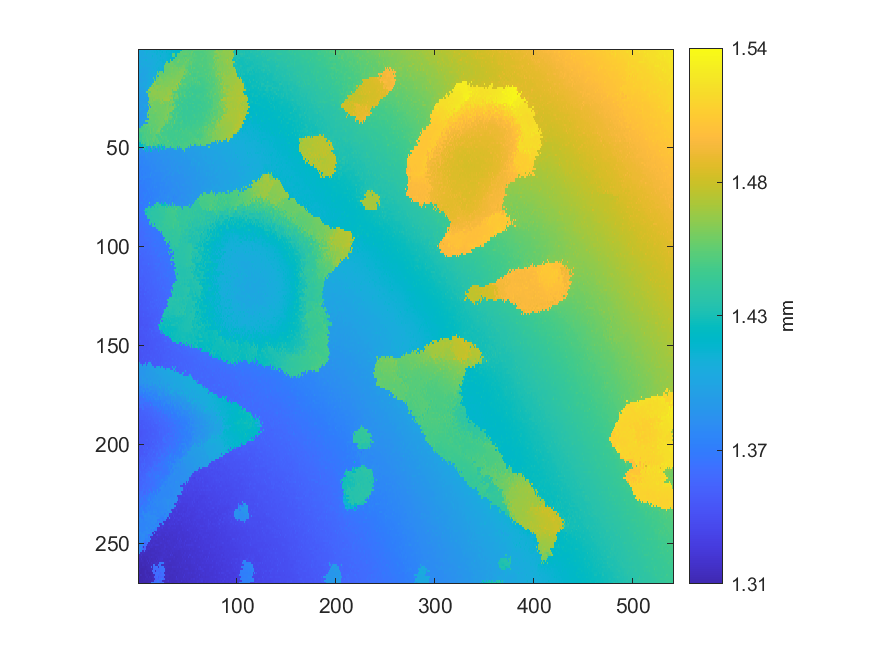

Values plotted in this chart, from the file beside it:
1.40256869143522, 1.40159022015357, 1.40139053213691, 1.40123078172358, 1.40246884742688, 1.40162017335607, 1.40716151581846, 1.40423608637435, 1.40450566519684, 1.40351720951436, 1.40306791147687, 1.40438585238685, 1.40433593038268, 1.40525449525933, 1.40547415207766, 1.40692189019846, 1.40637274815264, 1.40632282614847, 1.41010691406423, 1.40771065786428, 1.40683203059096, 1.41124513575921, 1.41272282708251, 1.40874903555093
1.401, 1.401, 1.4, 1.402, 1.401, 1.401, 1.402, 1.402, 1.407, 1.407, 1.403, 1.404, 1.405, 1.407, 1.407, 1.407, 1.41, 1.407, 1.408, 1.411, 1.406, 1.408, 1.408, 1.409
1.4, 1.4, 1.402, 1.4, 1.4, 1.4, 1.403, 1.402, 1.407, 1.402, 1.402, 1.403, 1.404, 1.404, 1.403, 1.404, 1.404, 1.404, 1.41, 1.408, 1.407, 1.407, 1.409, 1.407
1.4, 1.4, 1.4, 1.401, 1.401, 1.402, 1.402, 1.401, 1.403, 1.402, 1.403, 1.403, 1.403, 1.404, 1.411, 1.405, 1.404, 1.404, 1.405, 1.406, 1.406, 1.405, 1.413, 1.408
1.4, 1.401, 1.404, 1.4, 1.399, 1.399, 1.4, 1.4, 1.4, 1.402, 1.403, 1.403, 1.404, 1.406, 1.406, 1.403, 1.406, 1.404, 1.404, 1.407, 1.407, 1.406, 1.407, 1.406
1.401, 1.401, 1.4, 1.401, 1.402, 1.401, 1.402, 1.407, 1.407, 1.401, 1.401, 1.402, 1.403, 1.403, 1.403, 1.404, 1.404, 1.404, 1.404, 1.405, 1.405, 1.407, 1.41, 1.408
1.4, 1.398, 1.399, 1.4, 1.401, 1.401, 1.402, 1.401, 1.401, 1.404, 1.402, 1.401, 1.403, 1.402, 1.403, 1.404, 1.404, 1.405, 1.405, 1.407, 1.407, 1.406, 1.406, 1.407
1.401, 1.401, 1.399, 1.403, 1.404, 1.4, 1.401, 1.403, 1.401, 1.401, 1.401, 1.401, 1.401, 1.402, 1.403, 1.403, 1.403, 1.405, 1.407, 1.406, 1.405, 1.406, 1.406, 1.406
1.399, 1.398, 1.398, 1.399, 1.4, 1.403, 1.399, 1.399, 1.401, 1.404, 1.403, 1.403, 1.403, 1.403, 1.403, 1.405, 1.404, 1.406, 1.404, 1.404, 1.406, 1.407, 1.407, 1.408
1.397, 1.398, 1.404, 1.399, 1.397, 1.399, 1.399, 1.398, 1.399, 1.4, 1.4, 1.4, 1.401, 1.403, 1.404, 1.407, 1.403, 1.403, 1.407, 1.406, 1.41, 1.408, 1.407, 1.407
1.397, 1.397, 1.397, 1.397, 1.398, 1.397, 1.397, 1.399, 1.399, 1.399, 1.401, 1.402, 1.401, 1.401, 1.402, 1.403, 1.405, 1.403, 1.404, 1.408, 1.408, 1.41, 1.407, 1.408
1.396, 1.396, 1.401, 1.401, 1.397, 1.397, 1.398, 1.399, 1.398, 1.399, 1.399, 1.401, 1.403, 1.407, 1.404, 1.403, 1.406, 1.407, 1.409, 1.456, 1.408, 1.455, 1.455, 1.455
1.396, 1.396, 1.397, 1.396, 1.397, 1.397, 1.398, 1.397, 1.398, 1.398, 1.404, 1.403, 1.4, 1.4, 1.403, 1.401, 1.402, 1.403, 1.404, 1.455, 1.455, 1.455, 1.455, 1.455
1.394, 1.394, 1.397, 1.396, 1.397, 1.397, 1.397, 1.397, 1.404, 1.401, 1.4, 1.401, 1.4, 1.402, 1.403, 1.402, 1.403, 1.403, 1.459, 1.408, 1.408, 1.459, 1.457, 1.456
1.394, 1.395, 1.394, 1.397, 1.398, 1.4, 1.397, 1.398, 1.398, 1.399, 1.402, 1.403, 1.401, 1.402, 1.402, 1.453, 1.403, 1.404, 1.456, 1.456, 1.456, 1.458, 1.461, 1.457
1.394, 1.401, 1.394, 1.395, 1.396, 1.397, 1.397, 1.396, 1.398, 1.4, 1.401, 1.401, 1.403, 1.402, 1.403, 1.404, 1.452, 1.407, 1.462, 1.456, 1.459, 1.462, 1.462, 1.462
1.393, 1.393, 1.396, 1.396, 1.397, 1.398, 1.4, 1.398, 1.397, 1.401, 1.403, 1.404, 1.404, 1.403, 1.403, 1.404, 1.465, 1.461, 1.459, 1.457, 1.46, 1.459, 1.459, 1.461
1.396, 1.395, 1.398, 1.397, 1.397, 1.4, 1.402, 1.397, 1.397, 1.401, 1.4, 1.402, 1.404, 1.406, 1.45, 1.464, 1.465, 1.464, 1.455, 1.456, 1.457, 1.459, 1.46, 1.461
1.393, 1.394, 1.396, 1.399, 1.4, 1.395, 1.397, 1.397, 1.403, 1.401, 1.401, 1.402, 1.402, 1.454, 1.465, 1.454, 1.465, 1.463, 1.465, 1.465, 1.464, 1.463, 1.466, 1.461
1.392, 1.391, 1.396, 1.393, 1.395, 1.396, 1.398, 1.399, 1.402, 1.401, 1.401, 1.452, 1.466, 1.465, 1.465, 1.464, 1.46, 1.464, 1.465, 1.465, 1.463, 1.464, 1.462, 1.463
1.393, 1.392, 1.392, 1.395, 1.395, 1.392, 1.394, 1.395, 1.396, 1.397, 1.466, 1.466, 1.465, 1.465, 1.465, 1.465, 1.465, 1.464, 1.464, 1.459, 1.464, 1.462, 1.463, 1.464
1.393, 1.394, 1.392, 1.392, 1.393, 1.393, 1.393, 1.394, 1.457, 1.456, 1.453, 1.453, 1.455, 1.465, 1.465, 1.465, 1.465, 1.465, 1.465, 1.465, 1.466, 1.465, 1.467, 1.465
1.391, 1.392, 1.391, 1.391, 1.394, 1.393, 1.393, 1.394, 1.395, 1.395, 1.465, 1.463, 1.465, 1.464, 1.465, 1.465, 1.466, 1.465, 1.464, 1.465, 1.465, 1.465, 1.465, 1.465
1.391, 1.394, 1.39, 1.391, 1.392, 1.393, 1.395, 1.394, 1.395, 1.396, 1.463, 1.462, 1.463, 1.462, 1.463, 1.465, 1.463, 1.464, 1.464, 1.463, 1.464, 1.465, 1.465, 1.465
1.39, 1.39, 1.391, 1.391, 1.391, 1.392, 1.393, 1.393, 1.394, 1.393, 1.395, 1.46, 1.461, 1.462, 1.462, 1.462, 1.462, 1.465, 1.465, 1.466, 1.463, 1.465, 1.465, 1.465
1.389, 1.389, 1.39, 1.39, 1.39, 1.39, 1.391, 1.393, 1.394, 1.395, 1.396, 1.461, 1.46, 1.464, 1.458, 1.467, 1.464, 1.463, 1.46, 1.46, 1.46, 1.46, 1.466, 1.466
1.389, 1.393, 1.392, 1.39, 1.391, 1.391, 1.39, 1.391, 1.392, 1.394, 1.459, 1.459, 1.46, 1.461, 1.461, 1.459, 1.458, 1.458, 1.457, 1.458, 1.459, 1.462, 1.461, 1.466
1.389, 1.389, 1.39, 1.391, 1.392, 1.393, 1.393, 1.391, 1.393, 1.394, 1.394, 1.461, 1.458, 1.457, 1.457, 1.458, 1.457, 1.459, 1.458, 1.457, 1.457, 1.458, 1.466, 1.465
1.39, 1.389, 1.389, 1.393, 1.393, 1.394, 1.397, 1.394, 1.394, 1.394, 1.459, 1.394, 1.459, 1.462, 1.46, 1.459, 1.457, 1.457, 1.457, 1.458, 1.458, 1.457, 1.458, 1.459
1.389, 1.389, 1.389, 1.389, 1.389, 1.39, 1.394, 1.396, 1.391, 1.392, 1.392, 1.459, 1.394, 1.459, 1.458, 1.458, 1.459, 1.458, 1.456, 1.457, 1.458, 1.458, 1.46, 1.459
1.391, 1.391, 1.393, 1.393, 1.391, 1.392, 1.39, 1.391, 1.391, 1.392, 1.392, 1.462, 1.458, 1.457, 1.457, 1.458, 1.458, 1.456, 1.458, 1.458, 1.457, 1.457, 1.457, 1.459
1.387, 1.39, 1.391, 1.386, 1.388, 1.388, 1.389, 1.389, 1.39, 1.39, 1.457, 1.457, 1.456, 1.456, 1.456, 1.456, 1.458, 1.461, 1.459, 1.458, 1.457, 1.458, 1.458, 1.458
1.389, 1.386, 1.386, 1.385, 1.388, 1.39, 1.389, 1.394, 1.393, 1.456, 1.456, 1.456, 1.456, 1.457, 1.456, 1.458, 1.456, 1.455, 1.456, 1.458, 1.458, 1.458, 1.457, 1.458
1.385, 1.385, 1.385, 1.386, 1.388, 1.388, 1.388, 1.388, 1.393, 1.455, 1.391, 1.458, 1.455, 1.455, 1.455, 1.455, 1.455, 1.455, 1.456, 1.457, 1.457, 1.457, 1.457, 1.458
1.386, 1.385, 1.386, 1.387, 1.387, 1.388, 1.391, 1.39, 1.394, 1.456, 1.456, 1.457, 1.456, 1.456, 1.455, 1.455, 1.455, 1.456, 1.456, 1.457, 1.458, 1.458, 1.457, 1.458
1.384, 1.385, 1.386, 1.387, 1.389, 1.389, 1.391, 1.389, 1.391, 1.39, 1.39, 1.455, 1.456, 1.455, 1.455, 1.455, 1.455, 1.455, 1.455, 1.456, 1.457, 1.458, 1.456, 1.458
1.383, 1.389, 1.385, 1.386, 1.393, 1.388, 1.388, 1.453, 1.453, 1.455, 1.454, 1.454, 1.453, 1.454, 1.455, 1.455, 1.455, 1.458, 1.455, 1.455, 1.456, 1.456, 1.457, 1.458
1.387, 1.39, 1.387, 1.39, 1.387, 1.388, 1.39, 1.389, 1.391, 1.391, 1.451, 1.452, 1.453, 1.454, 1.455, 1.455, 1.455, 1.455, 1.456, 1.456, 1.456, 1.457, 1.458, 1.458
1.387, 1.386, 1.386, 1.388, 1.387, 1.451, 1.451, 1.449, 1.455, 1.455, 1.451, 1.456, 1.456, 1.452, 1.454, 1.453, 1.454, 1.453, 1.455, 1.456, 1.456, 1.456, 1.457, 1.458
1.386, 1.386, 1.386, 1.445, 1.446, 1.447, 1.447, 1.452, 1.45, 1.45, 1.449, 1.452, 1.452, 1.453, 1.452, 1.453, 1.455, 1.455, 1.453, 1.454, 1.456, 1.458, 1.458, 1.458
1.385, 1.448, 1.446, 1.445, 1.446, 1.447, 1.448, 1.448, 1.448, 1.448, 1.453, 1.45, 1.455, 1.45, 1.453, 1.458, 1.452, 1.453, 1.454, 1.455, 1.459, 1.459, 1.458, 1.445
1.386, 1.448, 1.449, 1.449, 1.447, 1.447, 1.45, 1.448, 1.448, 1.451, 1.449, 1.448, 1.457, 1.449, 1.453, 1.456, 1.454, 1.453, 1.455, 1.459, 1.46, 1.46, 1.447, 1.449
1.441, 1.442, 1.443, 1.445, 1.446, 1.446, 1.449, 1.447, 1.447, 1.45, 1.449, 1.449, 1.457, 1.452, 1.451, 1.452, 1.452, 1.453, 1.458, 1.454, 1.454, 1.454, 1.445, 1.446
1.438, 1.439, 1.441, 1.439, 1.446, 1.446, 1.449, 1.448, 1.449, 1.448, 1.449, 1.449, 1.449, 1.45, 1.451, 1.452, 1.454, 1.449, 1.443, 1.447, 1.445, 1.451, 1.452, 1.444
1.448, 1.443, 1.442, 1.441, 1.448, 1.448, 1.448, 1.446, 1.451, 1.448, 1.448, 1.448, 1.449, 1.448, 1.449, 1.453, 1.453, 1.454, 1.449, 1.448, 1.444, 1.444, 1.445, 1.454
1.446, 1.448, 1.443, 1.443, 1.445, 1.446, 1.445, 1.446, 1.448, 1.45, 1.448, 1.449, 1.452, 1.449, 1.455, 1.453, 1.452, 1.45, 1.452, 1.453, 1.445, 1.446, 1.444, 1.445
1.424, 1.437, 1.436, 1.436, 1.449, 1.448, 1.443, 1.448, 1.447, 1.452, 1.449, 1.446, 1.448, 1.449, 1.45, 1.455, 1.45, 1.446, 1.451, 1.45, 1.452, 1.443, 1.449, 1.446
1.415, 1.415, 1.415, 1.447, 1.439, 1.449, 1.447, 1.435, 1.447, 1.447, 1.451, 1.446, 1.449, 1.449, 1.45, 1.442, 1.449, 1.445, 1.446, 1.453, 1.452, 1.452, 1.442, 1.448
1.42, 1.419, 1.414, 1.415, 1.42, 1.435, 1.426, 1.433, 1.448, 1.449, 1.453, 1.437, 1.449, 1.45, 1.45, 1.442, 1.442, 1.452, 1.446, 1.432, 1.424, 1.436, 1.444, 1.42
1.42, 1.418, 1.415, 1.421, 1.421, 1.381, 1.439, 1.426, 1.421, 1.424, 1.382, 1.382, 1.382, 1.451, 1.384, 1.42, 1.426, 1.385, 1.446, 1.424, 1.422, 1.386, 1.427, 1.421
1.425, 1.426, 1.377, 1.38, 1.38, 1.436, 1.414, 1.38, 1.414, 1.411, 1.381, 1.383, 1.418, 1.381, 1.431, 1.383, 1.383, 1.417, 1.384, 1.384, 1.422, 1.383, 1.387, 1.429
1.376, 1.38, 1.379, 1.38, 1.379, 1.379, 1.379, 1.413, 1.38, 1.41, 1.384, 1.383, 1.418, 1.417, 1.383, 1.382, 1.383, 1.382, 1.382, 1.382, 1.422, 1.385, 1.384, 1.384
1.376, 1.376, 1.382, 1.378, 1.378, 1.378, 1.378, 1.379, 1.386, 1.379, 1.379, 1.38, 1.38, 1.38, 1.381, 1.382, 1.382, 1.382, 1.382, 1.382, 1.381, 1.386, 1.385, 1.383
1.375, 1.376, 1.377, 1.377, 1.379, 1.378, 1.377, 1.379, 1.38, 1.378, 1.379, 1.379, 1.38, 1.379, 1.38, 1.381, 1.381, 1.38, 1.382, 1.381, 1.381, 1.38, 1.383, 1.383
1.374, 1.374, 1.376, 1.375, 1.375, 1.376, 1.376, 1.377, 1.383, 1.38, 1.379, 1.379, 1.379, 1.379, 1.38, 1.382, 1.38, 1.381, 1.381, 1.381, 1.382, 1.382, 1.382, 1.385
1.375, 1.374, 1.375, 1.376, 1.376, 1.376, 1.376, 1.377, 1.377, 1.379, 1.378, 1.379, 1.378, 1.379, 1.379, 1.381, 1.38, 1.381, 1.38, 1.381, 1.381, 1.382, 1.382, 1.382
1.377, 1.374, 1.375, 1.374, 1.374, 1.376, 1.376, 1.376, 1.376, 1.377, 1.378, 1.378, 1.378, 1.377, 1.378, 1.379, 1.38, 1.379, 1.379, 1.382, 1.381, 1.381, 1.38, 1.38
1.376, 1.376, 1.376, 1.374, 1.374, 1.377, 1.377, 1.375, 1.376, 1.376, 1.376, 1.378, 1.377, 1.377, 1.379, 1.379, 1.379, 1.379, 1.381, 1.379, 1.38, 1.38, 1.381, 1.381
1.373, 1.373, 1.373, 1.375, 1.375, 1.374, 1.375, 1.376, 1.376, 1.377, 1.375, 1.376, 1.377, 1.379, 1.378, 1.377, 1.377, 1.379, 1.379, 1.38, 1.38, 1.379, 1.38, 1.381
1.373, 1.373, 1.373, 1.372, 1.373, 1.375, 1.375, 1.374, 1.375, 1.375, 1.374, 1.376, 1.376, 1.379, 1.378, 1.377, 1.377, 1.377, 1.378, 1.38, 1.379, 1.379, 1.381, 1.381
1.372, 1.372, 1.372, 1.374, 1.376, 1.374, 1.374, 1.374, 1.374, 1.374, 1.375, 1.376, 1.376, 1.376, 1.38, 1.377, 1.376, 1.377, 1.379, 1.379, 1.379, 1.38, 1.38, 1.381
... 209 more rows
